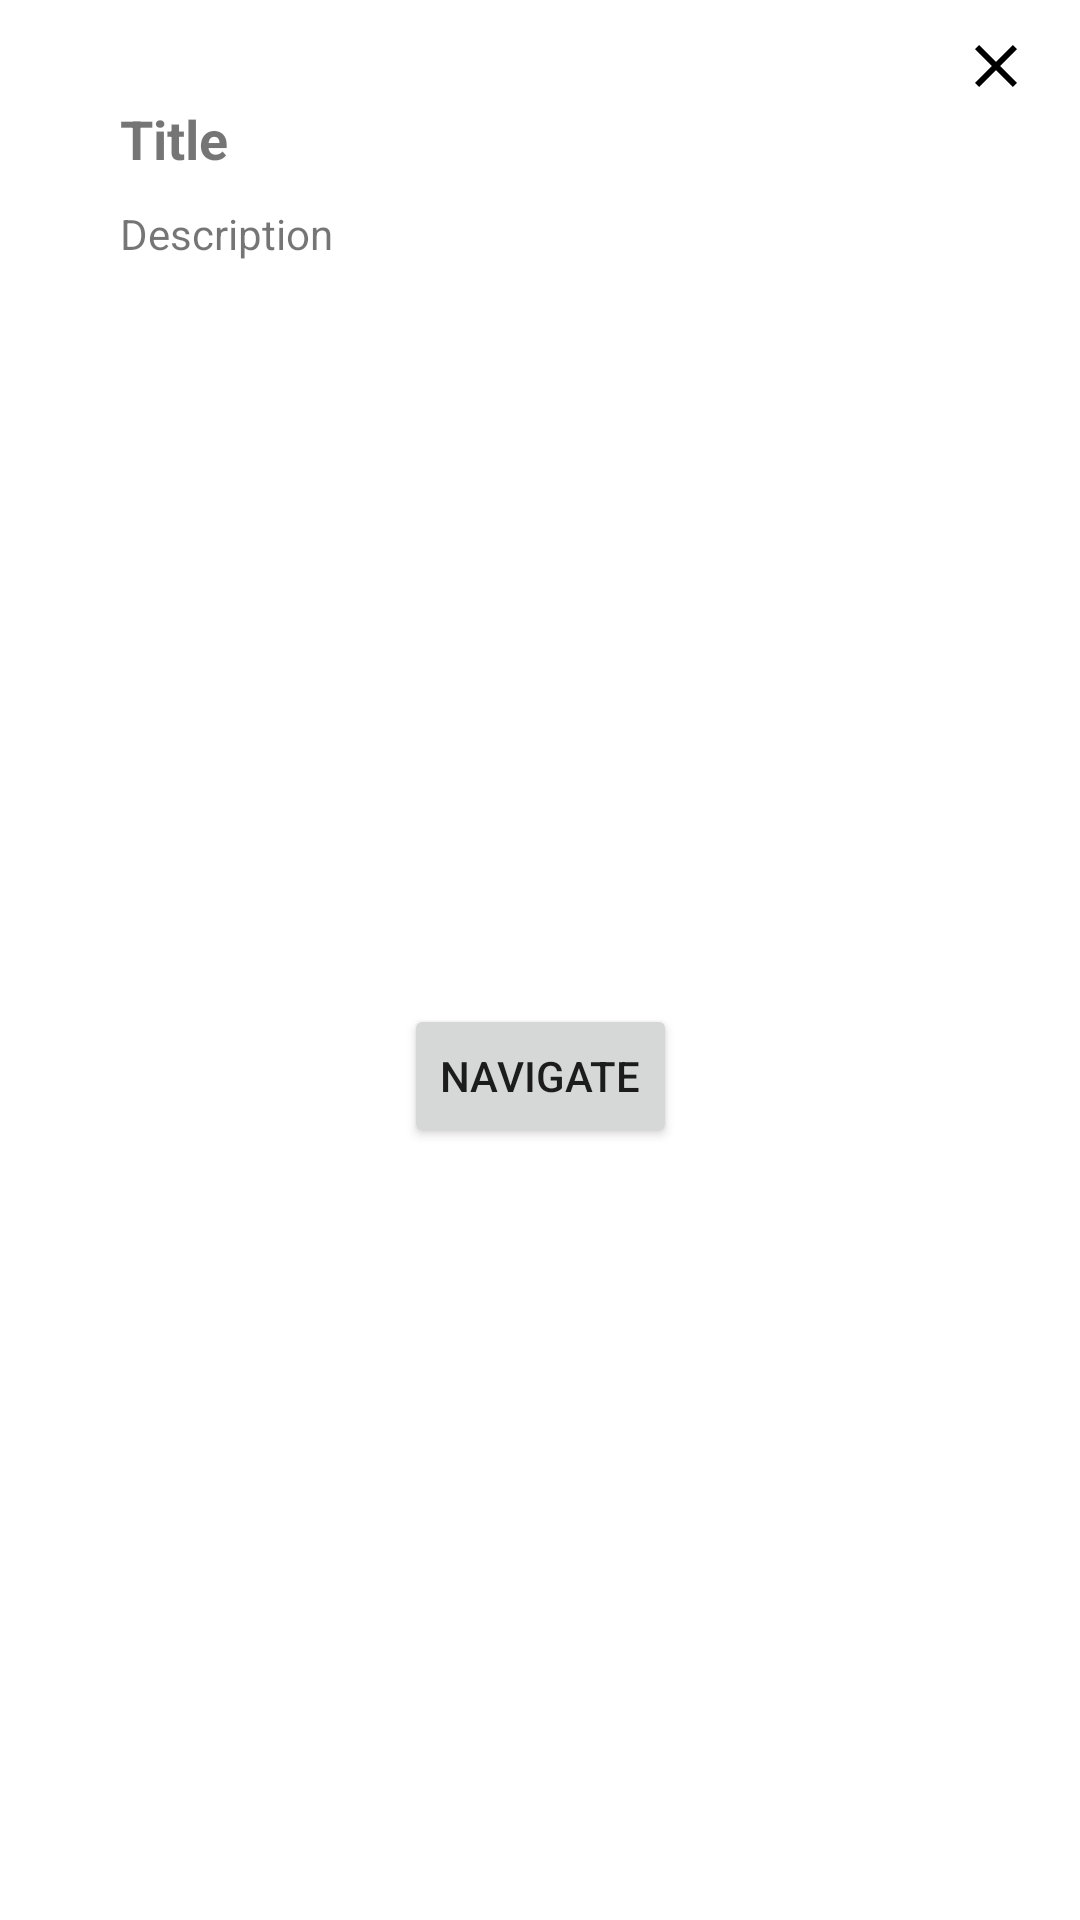

Layout XML and referenced resources for this Android screen:
<!-- AndroidManifest.xml: application theme Theme.Road_Pothole_Detection_13 -->
<!-- res/layout/fragment_point_detail_bottom_sheet.xml -->
<androidx.constraintlayout.widget.ConstraintLayout xmlns:android="http://schemas.android.com/apk/res/android"
    xmlns:app="http://schemas.android.com/apk/res-auto"
    xmlns:tools="http://schemas.android.com/tools"
    android:id="@+id/linearLayout"
    android:layout_width="match_parent"
    android:layout_height="200dp">

    <ImageButton
        android:id="@+id/closebutton"
        android:layout_width="wrap_content"
        android:layout_height="wrap_content"
        android:layout_marginTop="10dp"
        android:layout_marginEnd="16dp"
        android:layout_marginBottom="32dp"
        android:background="?attr/selectableItemBackgroundBorderless"
        android:src="@drawable/ic_close"
        app:layout_constraintBottom_toTopOf="@+id/point_description"
        app:layout_constraintEnd_toEndOf="parent"
        app:layout_constraintTop_toTopOf="parent"
        app:layout_constraintVertical_bias="0.0"
        app:tint="@color/black" />

    <TextView
        android:id="@+id/point_title"
        android:layout_width="wrap_content"
        android:layout_height="wrap_content"
        android:layout_marginStart="40dp"
        android:text="Title"
        android:textSize="18sp"
        android:textStyle="bold"
        app:layout_constraintStart_toStartOf="parent"
        app:layout_constraintTop_toBottomOf="@+id/closebutton" />

    <TextView
        android:id="@+id/point_description"
        android:layout_width="wrap_content"
        android:layout_height="wrap_content"
        android:layout_marginStart="40dp"
        android:layout_marginTop="10dp"
        android:text="Description"
        app:layout_constraintStart_toStartOf="parent"
        app:layout_constraintTop_toBottomOf="@+id/point_title" />


    <Button
        android:id="@+id/navigate_button"
        android:layout_width="wrap_content"
        android:layout_height="wrap_content"
        android:layout_marginTop="10dp"
        android:layout_marginBottom="20dp"
        android:text="Navigate"
        app:layout_constraintBottom_toBottomOf="parent"
        app:layout_constraintEnd_toEndOf="parent"
        app:layout_constraintStart_toStartOf="parent"
        app:layout_constraintTop_toBottomOf="@+id/point_description" />


    <Button
        android:id="@+id/start_navigation_button"
        android:layout_width="wrap_content"
        android:layout_height="wrap_content"
        android:layout_marginTop="10dp"
        android:layout_marginBottom="20dp"
        android:text="Start"
        android:visibility="gone"
        app:layout_constraintBottom_toBottomOf="parent"
        app:layout_constraintEnd_toEndOf="parent"
        app:layout_constraintStart_toStartOf="parent"
        app:layout_constraintTop_toBottomOf="@+id/point_description" />

    <Button
        android:id="@+id/exit_navigation_button"
        android:layout_width="wrap_content"
        android:layout_height="wrap_content"
        android:layout_marginTop="10dp"
        android:layout_marginBottom="20dp"
        android:text="Exit"
        android:visibility="gone"
        app:layout_constraintBottom_toBottomOf="parent"
        app:layout_constraintEnd_toEndOf="parent"
        app:layout_constraintStart_toStartOf="parent"
        app:layout_constraintTop_toBottomOf="@+id/point_description" />


</androidx.constraintlayout.widget.ConstraintLayout>
<!-- resources referenced by this layout -->
<resources>
  <!-- drawable ic_close (drawable) -->
  <vector xmlns:android="http://schemas.android.com/apk/res/android" android:height="24dp" android:tint="#000000" android:viewportHeight="24" android:viewportWidth="24" android:width="24dp">
        
      <path android:fillColor="@android:color/white" android:pathData="M19,6.41L17.59,5 12,10.59 6.41,5 5,6.41 10.59,12 5,17.59 6.41,19 12,13.41 17.59,19 19,17.59 13.41,12z"/>
  </vector>
  <style name="Theme.Road_Pothole_Detection_13" parent="Theme.MaterialComponents.DayNight.DarkActionBar">
          
          <item name="colorPrimary">@color/purple_500</item>
          <item name="colorPrimaryVariant">@color/purple_700</item>
          <item name="colorOnPrimary">@color/white</item>
          
          <item name="colorSecondary">@color/teal_200</item>
          <item name="colorSecondaryVariant">@color/teal_700</item>
          <item name="colorOnSecondary">@color/black</item>
          
          <item name="android:statusBarColor">?attr/colorPrimaryVariant</item>
          
      </style>
  <!-- not gathered from this repository: default colours our renderer supplied (Android Studio template values) -->
  <color name="purple_500">#FF6200EE</color>
  <color name="purple_700">#FF3700B3</color>
  <color name="teal_200">#FF03DAC5</color>
  <color name="teal_700">#FF018786</color>
  <color name="black">#FF000000</color>
  <color name="white">#FFFFFFFF</color>
</resources>
